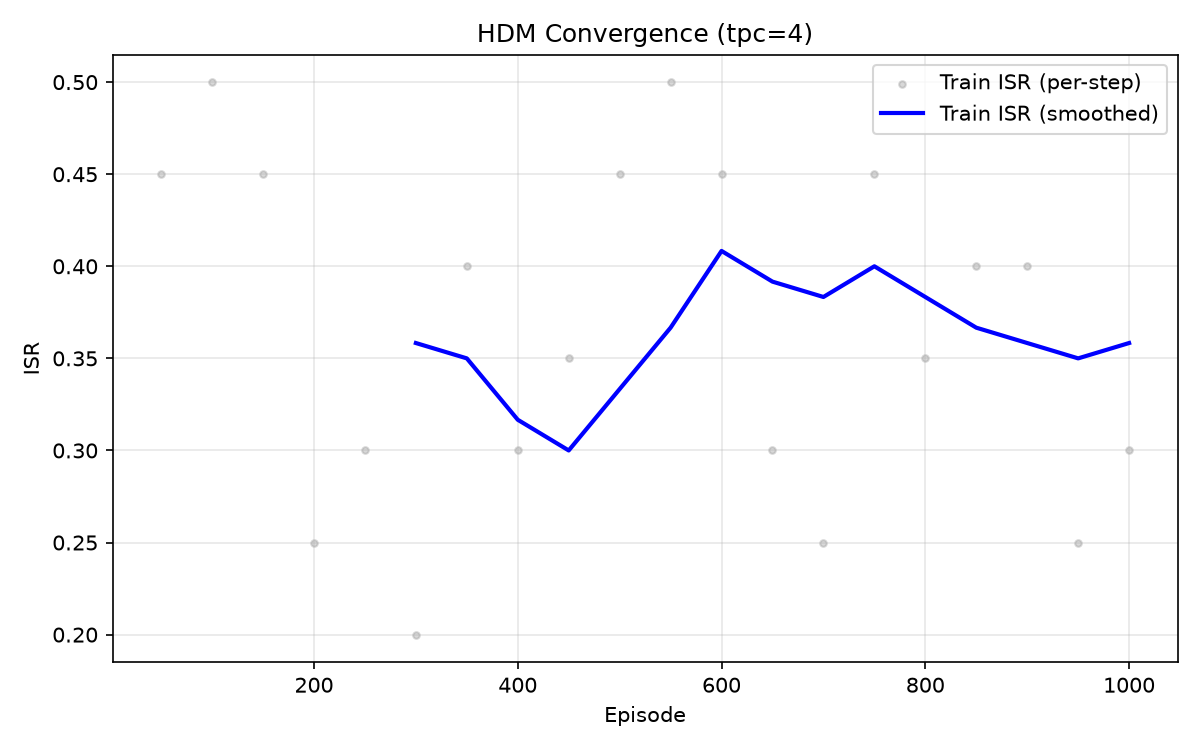

The data file committed next to this chart (first rows):
episode, train_cscqi, train_isr, critic_loss, actor_loss
50, -1.738, 0.450, 2.027, 0.2918
100, -1.673, 0.500, 0.6996, 0.4397
150, -2.468, 0.450, 0.0064, 0.3704
200, -3.784, 0.250, 5.204, 0.4563
250, -3.578, 0.300, 0.5529, 0.2816
300, -2.499, 0.200, 0.6144, 0.2768
350, -2.448, 0.400, 0.2186, 0.2779
400, -3.079, 0.300, 0.2320, -0.1407
450, -2.735, 0.350, 0.1198, -0.8718
500, -1.298, 0.450, 0.1150, -1.727
550, -0.4388, 0.500, 0.0597, -2.623
600, -0.8009, 0.450, 0.0669, -3.684
650, -1.342, 0.300, 0.0489, -4.244
700, -1.376, 0.250, 0.0607, -4.673
750, -1.428, 0.450, 0.0771, -5.128
800, -1.243, 0.350, 0.0966, -5.164
850, -2.832, 0.400, 0.1046, -5.251
900, -0.5454, 0.400, 0.1170, -4.88
950, -2.421, 0.250, 0.1336, -4.965
1000, -3.654, 0.300, 0.2879, -4.679
